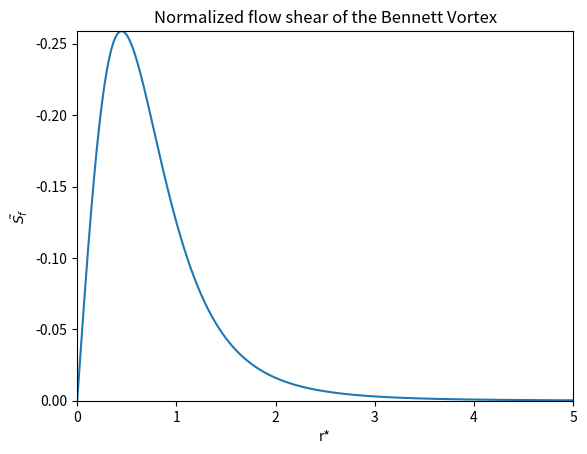

Generate this figure with matplotlib:
import numpy as np
import matplotlib.pyplot as plt

# import constants as cnst
# import conversions as cnv
# import bvortex_module as bvm
'''
'''
r_star = np.linspace(0.0, 5.0, num=1000)

dudr = -(r_star) / (1 + r_star**2)**3

plt.plot(r_star, dudr)
plt.xlabel('r*')
plt.ylabel('$\\tilde{S_{f}}$')

plt.xlim(r_star[0], r_star[-1])
plt.ylim(dudr[0], np.min(dudr))

plt.title('Normalized flow shear of the Bennett Vortex')

plt.show()